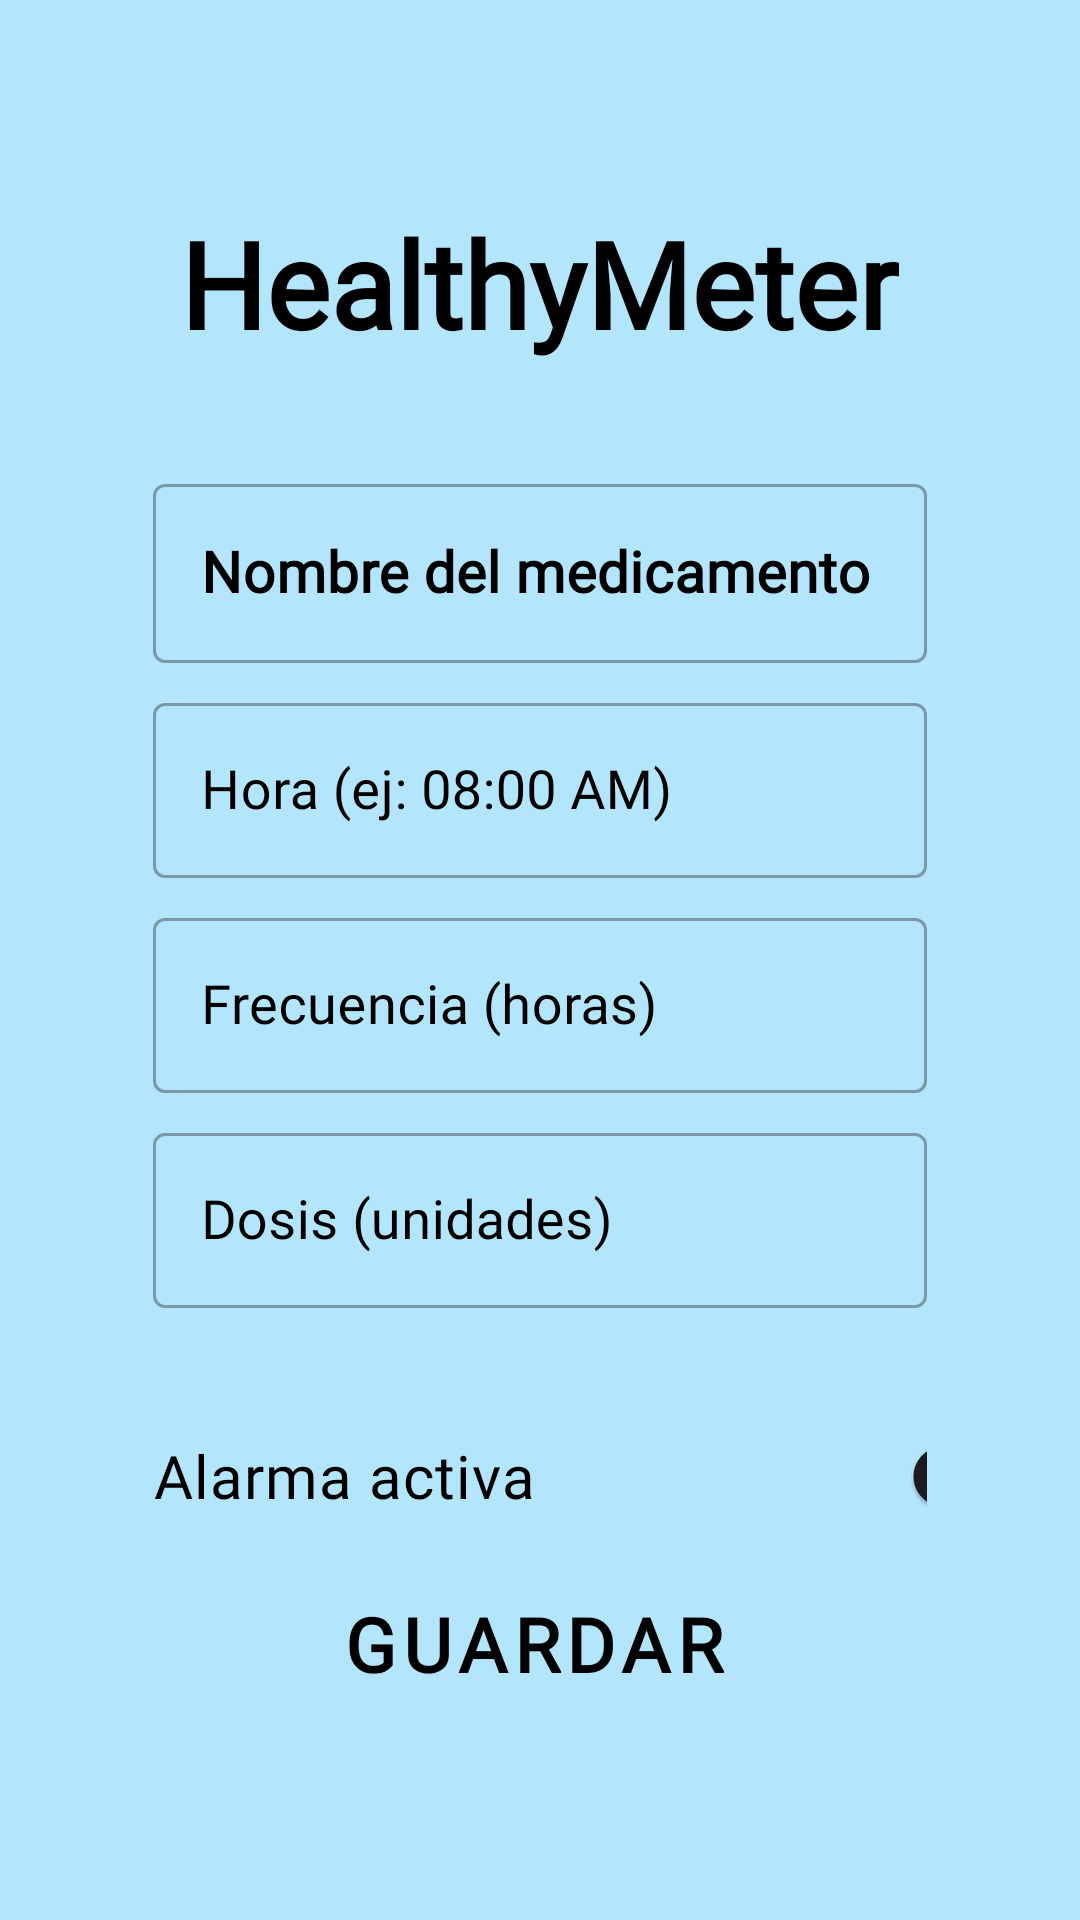

This screen was rendered from an Android layout file. Write that file and the resources it references.
<!-- AndroidManifest.xml: application theme Theme.Healtyapp -->
<!-- res/layout/activity_modificar_med.xml -->
<?xml version="1.0" encoding="utf-8"?>
<ScrollView xmlns:android="http://schemas.android.com/apk/res/android"
    xmlns:app="http://schemas.android.com/apk/res-auto"
    xmlns:tools="http://schemas.android.com/tools"
    android:layout_width="match_parent"
    android:layout_height="match_parent"
    android:background="@color/cuidador_primary"
    android:padding="16dp"
    tools:context=".modificar_med">


    <LinearLayout
        android:layout_width="match_parent"
        android:layout_height="wrap_content"
        android:orientation="vertical"
        android:layout_gravity="center"
        android:padding="35dp">
        <TextView
            android:id="@+id/Titulo"
            android:layout_width="wrap_content"
            android:layout_height="wrap_content"
            android:fontFamily="@font/alegreya_sc"
            android:textColor="@color/black"
            android:layout_marginTop="0dp"
            android:text="HealthyMeter"
            android:textAlignment="center"
            android:textSize="40sp"
            android:textStyle="bold"
            app:layout_constraintEnd_toEndOf="parent"
            android:layout_gravity="center"
            android:layout_marginBottom="35dp"
            app:layout_constraintStart_toStartOf="parent"
            app:layout_constraintTop_toTopOf="parent" />


        

        <com.google.android.material.textfield.TextInputLayout
            style="@style/Widget.MaterialComponents.TextInputLayout.OutlinedBox"
            android:layout_width="match_parent"
            android:textColorHint="@color/black"
            app:counterTextColor="@color/black"
            android:layout_height="wrap_content"
            android:layout_marginBottom="8dp">

            <com.google.android.material.textfield.TextInputEditText
                android:id="@+id/etNombreMed"
                android:layout_width="match_parent"
                android:textColor="@color/black"
                android:layout_height="wrap_content"
                android:textColorHint="@color/black"
                android:fontFamily="@font/alegreya_sc"
                android:textSize="19dp"
                android:backgroundTint="@color/cuidador_background"
                android:hint="Nombre del medicamento"
                android:inputType="textCapWords"
                android:textStyle="bold" />
        </com.google.android.material.textfield.TextInputLayout>


        
        <com.google.android.material.textfield.TextInputLayout
            style="@style/Widget.MaterialComponents.TextInputLayout.OutlinedBox"
            android:layout_width="match_parent"
            app:counterTextColor="@color/black"
            android:layout_height="wrap_content"
            android:textColorHint="@color/black"
            android:layout_marginBottom="8dp">

            <com.google.android.material.textfield.TextInputEditText
                android:id="@+id/etHora"
                android:layout_width="match_parent"
                android:layout_height="wrap_content"
                android:textColor="@color/black"
                android:textColorHint="@color/black"
                android:textSize="18dp"
                android:fontFamily="@font/alegreya_sc"
                android:hint="Hora (ej: 08:00 AM)"
                android:inputType="time" />
        </com.google.android.material.textfield.TextInputLayout>

        
        <com.google.android.material.textfield.TextInputLayout
            style="@style/Widget.MaterialComponents.TextInputLayout.OutlinedBox"
            android:layout_width="match_parent"
            app:counterTextColor="@color/black"
            android:layout_height="wrap_content"
            android:textColorHint="@color/black"
            android:layout_marginBottom="8dp">

            <com.google.android.material.textfield.TextInputEditText
                android:id="@+id/etFrecuencia"
                android:layout_width="match_parent"
                android:layout_height="wrap_content"
                android:fontFamily="@font/alegreya_sc"
                android:textColorHint="@color/black"
                android:hint="Frecuencia (horas)"
                android:textSize="18dp"
                android:textColor="@color/black"
                android:inputType="number" />
        </com.google.android.material.textfield.TextInputLayout>

        
        <com.google.android.material.textfield.TextInputLayout
            style="@style/Widget.MaterialComponents.TextInputLayout.OutlinedBox"
            android:layout_width="match_parent"
            app:counterTextColor="@color/black"
            android:textColorHint="@color/black"
            android:layout_height="wrap_content"
            android:layout_marginBottom="16dp">

            <com.google.android.material.textfield.TextInputEditText
                android:id="@+id/etDosis"
                android:layout_width="match_parent"
                android:layout_height="wrap_content"
                android:fontFamily="@font/alegreya_sc"
                android:textColor="@color/black"
                android:textSize="18dp"
                android:textColorHint="@color/black"
                android:hint="Dosis (unidades)"
                android:inputType="number" />
        </com.google.android.material.textfield.TextInputLayout>


        
        <com.google.android.material.switchmaterial.SwitchMaterial
            android:id="@+id/switchActiva"
            android:layout_width="293dp"
            android:layout_height="wrap_content"
            android:layout_marginTop="16dp"
            android:fontFamily="@font/alegreya_sc"
            android:text="Alarma activa"
            android:textSize="20dp"
            app:switchTextAppearance="@color/cuidador_secondary"
            android:textColor="@color/black"
            app:layout_constraintEnd_toEndOf="parent"
            app:layout_constraintStart_toStartOf="parent"
            app:layout_constraintTop_toBottomOf="@+id/etDosis" />

        <LinearLayout
            android:layout_width="match_parent"
            android:layout_height="wrap_content"
            android:layout_marginTop="8dp"
            android:orientation="horizontal">

            <Button
                android:id="@+id/btnGuardar"
                style="@style/Widget.MaterialComponents.Button.OutlinedButton"
                android:layout_width="0dp"
                android:layout_height="wrap_content"
                android:textColor="@color/black"
                android:textColorHint="@color/black"
                android:textSize="25dp"
                android:layout_marginEnd="4dp"
                android:layout_weight="1"
                android:backgroundTint="@color/cuidador_secondary"
                android:fontFamily="@font/alegreya_sc"
                android:text="Guardar"
                android:textStyle="bold" />

        </LinearLayout>

    </LinearLayout>
</ScrollView>
<!-- resources referenced by this layout -->
<resources>
  <color name="black">#FF000000</color>
  <color name="cuidador_background">#E1F5FE</color>
  <color name="cuidador_primary">#B3E5FC</color>
  <color name="cuidador_secondary">#29B6F6</color>
  <style name="Theme.Healtyapp" parent="Base.Theme.Healtyapp" />
  <style name="Base.Theme.Healtyapp" parent="Theme.Material3.DayNight.NoActionBar">
          
          
      </style>
</resources>
